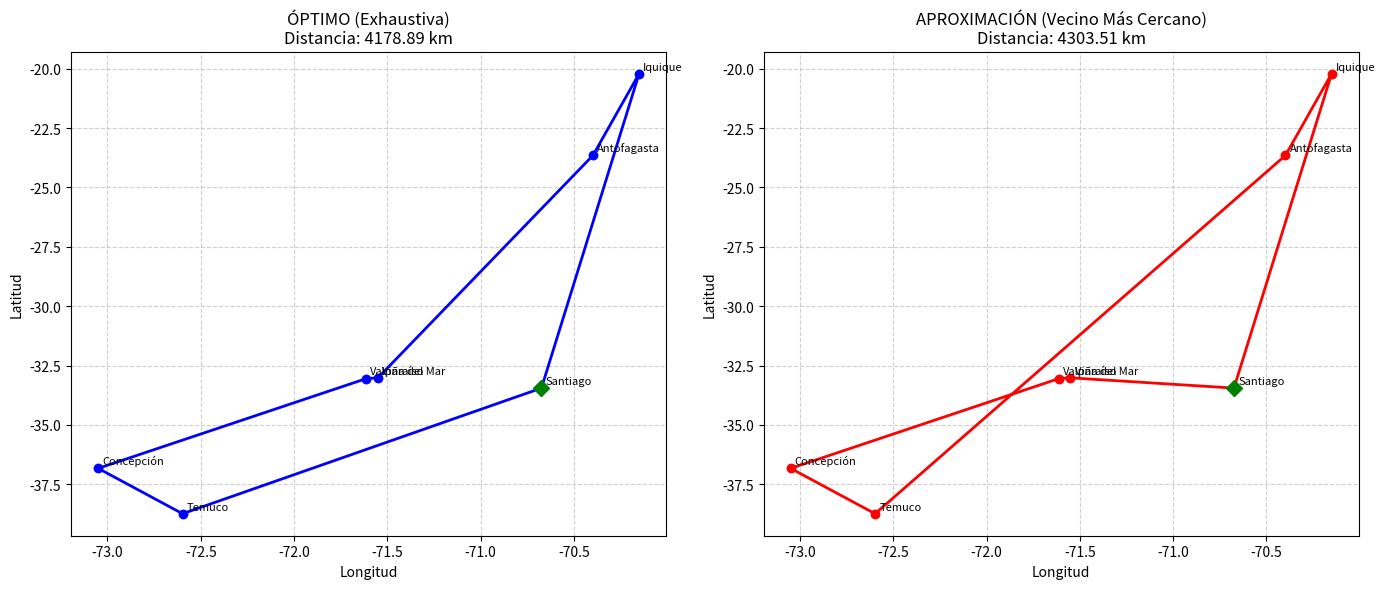

Python code for this plot:
#!/usr/bin/env python3
# coding: utf-8

"""
Solución Tarea TSP - Comparación Exhaustiva vs Heurística
---------------------------------------------------------
1. Calcula matriz de distancias reales (Haversine).
2. Ejecuta Búsqueda Exhaustiva (Óptimo Global).
3. Ejecuta Heurística Vecino Más Cercano (Aproximación).
4. Muestra métricas de comparación (GAP y Tiempo).
5. Genera un gráfico estático comparativo lado a lado.
"""

import math
import time
from itertools import permutations
import matplotlib.pyplot as plt

# =============================================================================
# 1. DATOS DE ENTRADA
# =============================================================================
CIUDADES = [
    ("Santiago", -33.447487, -70.673676),
    ("Valparaíso", -33.047237, -71.612686),
    ("Viña del Mar", -33.015347, -71.550026),
    ("Concepción", -36.827000, -73.049800),
    ("Temuco", -38.736280, -72.597380),
    ("Antofagasta", -23.650940, -70.397520),
    ("Iquique", -20.213260, -70.150270),
]

# =============================================================================
# 2. FUNCIONES MATEMÁTICAS
# =============================================================================

def calcular_distancia_haversine(lat1, lon1, lat2, lon2):
    """Calcula distancia en km entre dos coordenadas (Fórmula Haversine)."""
    RADIO_TIERRA_KM = 6371.0
    
    # Conversión a radianes (CORREGIDO)
    phi1, phi2 = math.radians(lat1), math.radians(lat2)
    delta_phi = math.radians(lat2 - lat1)
    delta_lambda = math.radians(lon2 - lon1)
    
    a = (math.sin(delta_phi / 2) ** 2 +
         math.cos(phi1) * math.cos(phi2) * math.sin(delta_lambda / 2) ** 2)
    c = 2 * math.atan2(math.sqrt(a), math.sqrt(1 - a))
    
    return RADIO_TIERRA_KM * c

def generar_matriz_distancias(ciudades):
    """Crea matriz de distancias NxN."""
    n = len(ciudades)
    matriz = [[0.0] * n for _ in range(n)]
    for i in range(n):
        for j in range(n):
            if i != j:
                matriz[i][j] = calcular_distancia_haversine(
                    ciudades[i][1], ciudades[i][2],
                    ciudades[j][1], ciudades[j][2]
                )
    return matriz

def obtener_costo_ruta(ruta, matriz_distancias):
    """Suma distancia total de ruta + retorno al inicio."""
    costo = 0.0
    n = len(ruta)
    for i in range(n - 1):
        costo += matriz_distancias[ruta[i]][ruta[i+1]]
    costo += matriz_distancias[ruta[-1]][ruta[0]]
    return costo

# =============================================================================
# 3. ALGORITMOS
# =============================================================================

def busqueda_exhaustiva(matriz_distancias, inicio=0):
    """Algoritmo Exacto: Prueba TODAS las permutaciones (Lento pero seguro)."""
    n = len(matriz_distancias)
    ciudades_restantes = [i for i in range(n) if i != inicio]
    
    mejor_ruta = []
    minima_distancia = float('inf')
    
    t_inicio = time.perf_counter()
    
    for perm in permutations(ciudades_restantes):
        ruta_actual = [inicio] + list(perm)
        d = obtener_costo_ruta(ruta_actual, matriz_distancias)
        if d < minima_distancia:
            minima_distancia = d
            mejor_ruta = ruta_actual
            
    duracion = time.perf_counter() - t_inicio
    return mejor_ruta, minima_distancia, duracion

def vecino_mas_cercano(matriz_distancias, inicio=0):
    """Algoritmo Heurístico: Elige siempre la ciudad más cercana (Rápido)."""
    n = len(matriz_distancias)
    ruta = [inicio]
    por_visitar = set(range(n))
    por_visitar.remove(inicio)
    actual = inicio
    
    t_inicio = time.perf_counter()
    
    while por_visitar:
        siguiente = min(por_visitar, key=lambda c: matriz_distancias[actual][c])
        ruta.append(siguiente)
        por_visitar.remove(siguiente)
        actual = siguiente
        
    duracion = time.perf_counter() - t_inicio
    distancia = obtener_costo_ruta(ruta, matriz_distancias)
    return ruta, distancia, duracion

# =============================================================================
# 4. VISUALIZACIÓN COMPARATIVA (SIN ANIMACIÓN)
# =============================================================================

def graficar_comparacion_lado_a_lado(ciudades, ruta_ex, dist_ex, ruta_nn, dist_nn):
    """Genera una figura con dos mapas para comparar visualmente las soluciones."""
    
    fig, (ax1, ax2) = plt.subplots(1, 2, figsize=(14, 6))
    
    # Coordenadas generales
    lons = [c[2] for c in ciudades]
    lats = [c[1] for c in ciudades]
    
    # Función auxiliar para dibujar en un eje específico
    def dibujar_en_eje(ax, ruta, titulo, color_linea):
        # Fondo
        ax.scatter(lons, lats, c='gray', alpha=0.5)
        
        # Ruta cerrada
        ruta_cerrada = ruta + [ruta[0]]
        xs = [ciudades[i][2] for i in ruta_cerrada]
        ys = [ciudades[i][1] for i in ruta_cerrada]
        
        # Trazado
        ax.plot(xs, ys, 'o-', color=color_linea, linewidth=2, label='Ruta')
        ax.plot(xs[0], ys[0], 'D', color='green', markersize=8, label='Inicio')
        
        # Nombres
        for i, (nom, la, lo) in enumerate(ciudades):
            ax.annotate(nom, (lo, la), xytext=(3,3), textcoords='offset points', fontsize=8)
            
        ax.set_title(titulo)
        ax.set_xlabel("Longitud")
        ax.set_ylabel("Latitud")
        ax.grid(True, linestyle='--', alpha=0.6)

    # 1. Gráfico Exhaustivo
    dibujar_en_eje(ax1, ruta_ex, f"ÓPTIMO (Exhaustiva)\nDistancia: {dist_ex:.2f} km", 'blue')
    
    # 2. Gráfico Heurístico
    dibujar_en_eje(ax2, ruta_nn, f"APROXIMACIÓN (Vecino Más Cercano)\nDistancia: {dist_nn:.2f} km", 'red')
    
    plt.tight_layout()
    print("Mostrando gráfico comparativo...")
    plt.show()

# =============================================================================
# 5. MAIN
# =============================================================================

def main():
    print("=== COMPARACIÓN TSP: EXHAUSTIVA vs HEURÍSTICA ===\n")
    
    # 1. Preparar datos
    matriz = generar_matriz_distancias(CIUDADES)
    
    # 2. Ejecutar Exhaustiva
    print("Calculando Óptimo (Exhaustiva)... espere un momento.")
    ruta_ex, dist_ex, tiempo_ex = busqueda_exhaustiva(matriz)
    
    # 3. Ejecutar Heurística
    print("Calculando Heurística (Vecino Más Cercano)...")
    ruta_nn, dist_nn, tiempo_nn = vecino_mas_cercano(matriz)
    
    # 4. Reporte de Texto
    gap = ((dist_nn - dist_ex) / dist_ex) * 100.0
    aceleracion = tiempo_ex / tiempo_nn if tiempo_nn > 0 else 0
    
    print("\n--- RESULTADOS ---")
    print(f"Distancia Óptima:     {dist_ex:.2f} km  (Tiempo: {tiempo_ex:.6f} s)")
    print(f"Distancia Heurística: {dist_nn:.2f} km  (Tiempo: {tiempo_nn:.6f} s)")
    print(f"\nGAP de Error: {gap:.2f}%")
    print(f"Velocidad: La heurística es {aceleracion:.1f} veces más rápida.")
    
    # 5. Gráfico Final
    graficar_comparacion_lado_a_lado(CIUDADES, ruta_ex, dist_ex, ruta_nn, dist_nn)

if __name__ == "__main__":
    main()